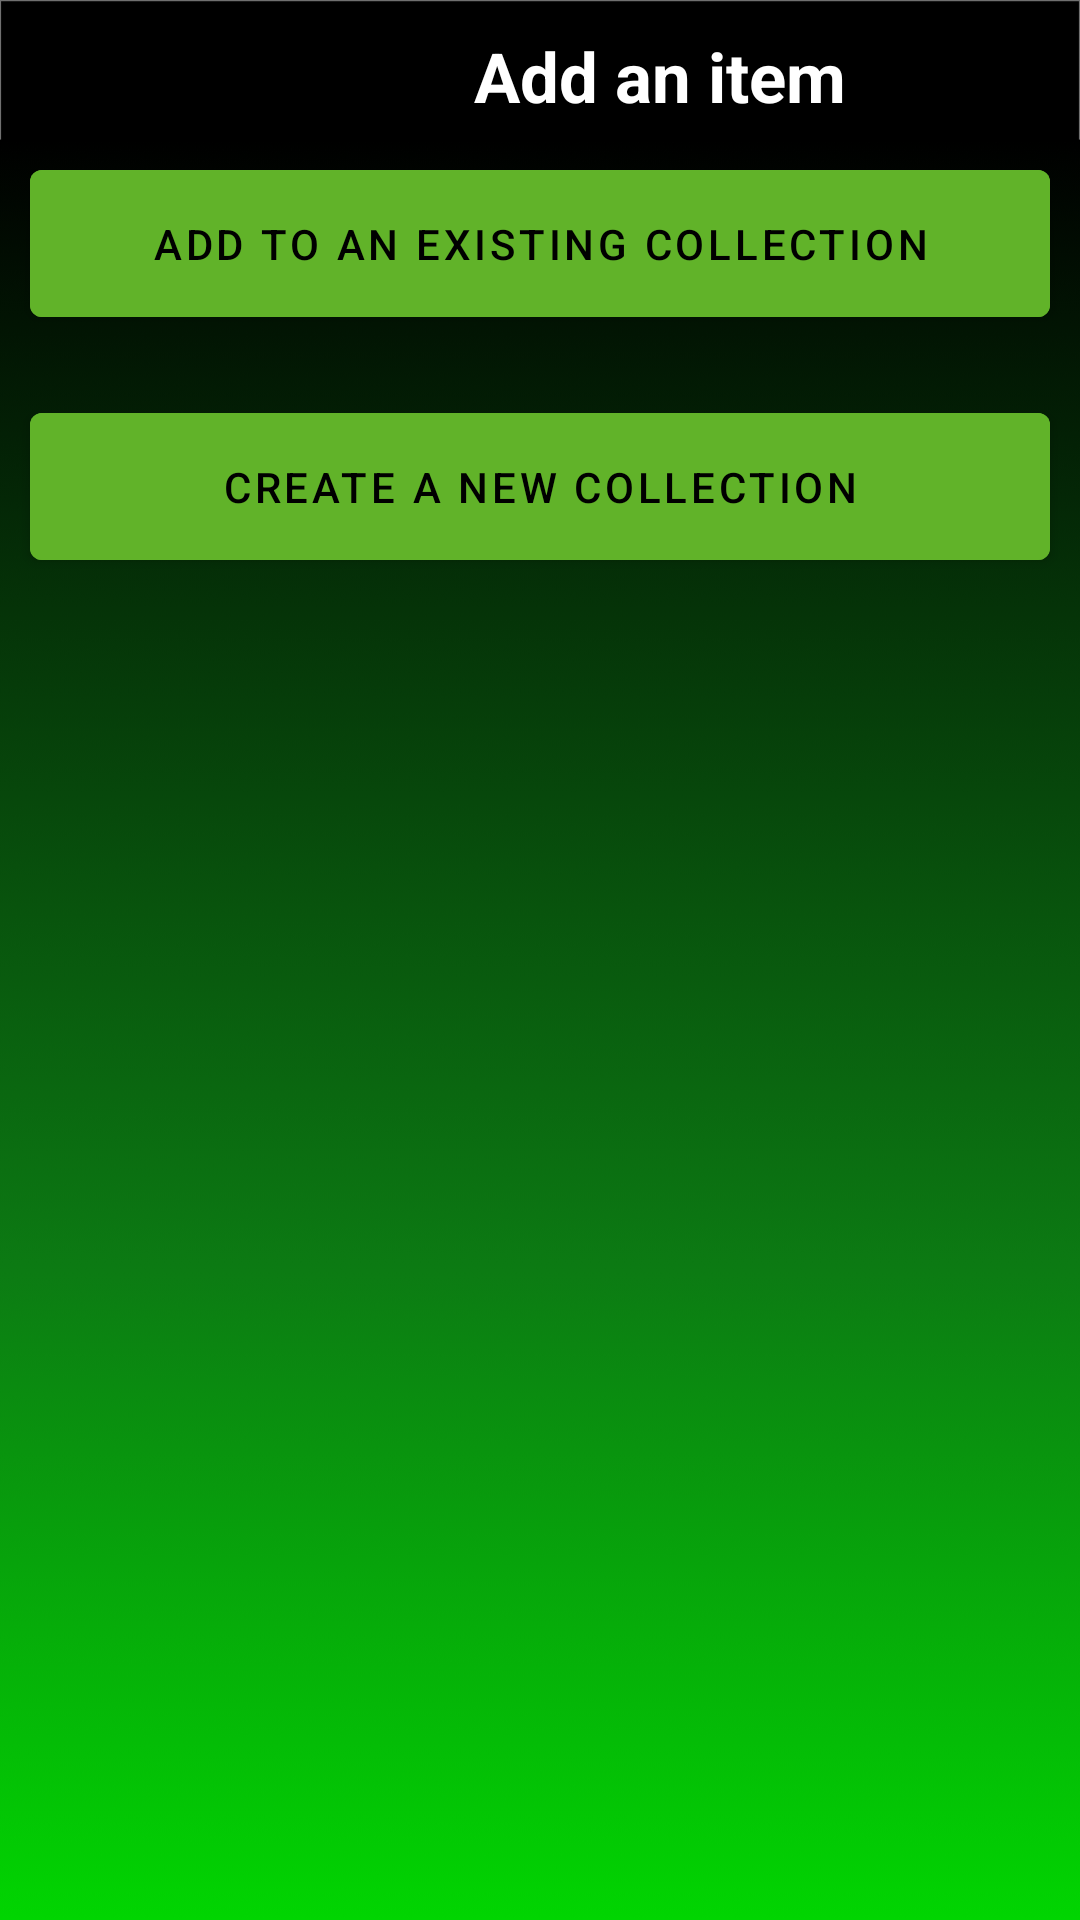

Produce the Android XML layout that renders to this screen, including the resource entries it uses.
<!-- AndroidManifest.xml: application theme Theme.JstCollectv1 -->
<!-- res/layout/activity_add_an_item.xml -->
<?xml version="1.0" encoding="utf-8"?>
<RelativeLayout xmlns:android="http://schemas.android.com/apk/res/android"
    xmlns:app="http://schemas.android.com/apk/res-auto"
    xmlns:tools="http://schemas.android.com/tools"
    android:layout_width="match_parent"
    android:layout_height="match_parent"
    android:background="@drawable/background1"
    tools:context=".MainActivity">

    <TextView
        android:id="@+id/AddAnItemHeading"
        android:layout_width="160dp"
        android:layout_height="wrap_content"
        android:layout_marginStart="140dp"
        android:layout_marginTop="10dp"
        android:gravity="center"
        android:text="Add an item"
        android:textAlignment="center"
        android:textColor="@color/white"
        android:textSize="23dp"
        android:textStyle="bold"
        />

    <com.google.android.material.button.MaterialButton
        android:id="@+id/AddToExistingCollectionBtn"
        android:layout_width="match_parent"
        android:layout_height="wrap_content"
        android:layout_below="@id/AddAnItemHeading"
        android:layout_centerHorizontal="true"
        android:layout_marginStart="10dp"
        android:layout_marginTop="10dp"
        android:layout_marginEnd="10dp"
        android:layout_marginBottom="10dp"
        android:backgroundTint="#61B329"
        android:padding="15dp"
        android:text="Add to an existing collection"
        android:textColor="@color/black" />

    <com.google.android.material.button.MaterialButton
        android:id="@+id/CreateNewCollectionBtn"
        android:layout_width="match_parent"
        android:layout_height="wrap_content"
        android:layout_below="@id/AddToExistingCollectionBtn"
        android:layout_centerHorizontal="true"
        android:layout_marginStart="10dp"
        android:layout_marginTop="10dp"
        android:layout_marginEnd="10dp"
        android:layout_marginBottom="10dp"
        android:backgroundTint="#61B329"
        android:padding="15dp"
        android:text="Create a new collection"
        android:textColor="@color/black" />




</RelativeLayout>
<!-- resources referenced by this layout -->
<resources>
  <!-- drawable background1: png bitmap (drawable-v24, 68738 bytes) -->
  <style name="Theme.JstCollectv1" parent="Theme.MaterialComponents.DayNight.NoActionBar">
          
          <item name="colorPrimary">@color/purple_500</item>
          <item name="colorPrimaryVariant">@color/purple_700</item>
          <item name="colorOnPrimary">@color/white</item>
          
          <item name="colorSecondary">@color/teal_200</item>
          <item name="colorSecondaryVariant">@color/teal_700</item>
          <item name="colorOnSecondary">@color/black</item>
          
          <item name="android:statusBarColor" tools:targetApi="l">?attr/colorPrimaryVariant</item>
          
      </style>
  <!-- not gathered from this repository: default colours our renderer supplied (Android Studio template values) -->
  <color name="purple_500">#FF6200EE</color>
  <color name="purple_700">#FF3700B3</color>
  <color name="teal_200">#FF03DAC5</color>
  <color name="teal_700">#FF018786</color>
  <color name="black">#FF000000</color>
  <color name="white">#FFFFFFFF</color>
</resources>
